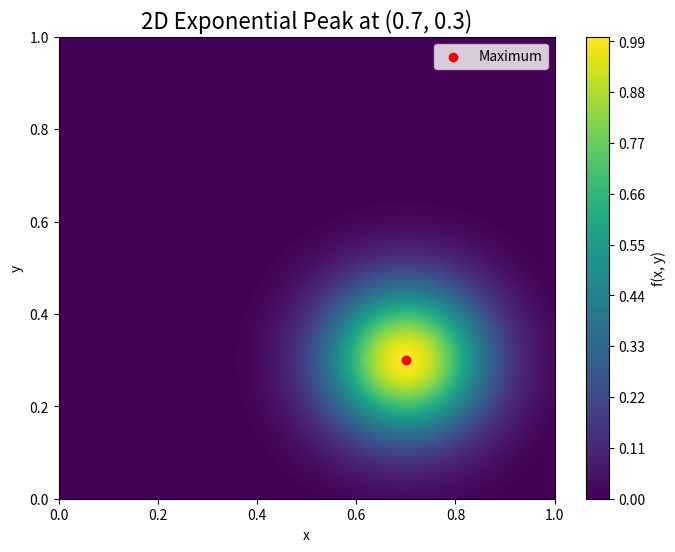

This figure's Python source:
import numpy as np
import matplotlib.pyplot as plt

noise_level = 0.1

def f2_exp(x, y, center_x=0.7, center_y=0.3, alpha_x=40.0, alpha_y=40.0,
           noise_std=noise_level, noise_enabled=True, seed=None):
    """
    Funktion: exp(-alpha_x * (x - center_x)^2 - alpha_y * (y - center_y)^2) + Rauschen

    Parameter:
    - x, y: Eingabewerte (1D oder 2D numpy arrays, broadcastbar)
    - center_x, center_y: Lage des Maximums
    - alpha_x, alpha_y: Steilheit der Abnahme in x- bzw. y-Richtung
    - noise_std: Standardabweichung des Gaußschen Rauschens
    - noise_enabled: ob Rauschen hinzugefügt wird (bool)
    - seed: Zufallssamen für reproduzierbare Rauschwerte (int oder None)
    """
    if seed is not None:
        np.random.seed(seed)
    exponent = -alpha_x * (x - center_x) ** 2 - alpha_y * (y - center_y) ** 2
    signal = np.exp(exponent)
    if noise_enabled:
        noise = np.random.normal(0, noise_std, size=signal.shape)
        return signal + noise
    else:
        return signal

# Ohne Rauschen
def f2_exp_without_noise(x, y, center_x=0.7, center_y=0.3, alpha_x=40.0, alpha_y=40.0):
    exponent = -alpha_x * (x - center_x) ** 2 - alpha_y * (y - center_y) ** 2
    return np.exp(exponent)

# Beispielnutzung
x = np.linspace(0, 1, 200)
y = np.linspace(0, 1, 200)
X, Y = np.meshgrid(x, y)
Z = f2_exp_without_noise(X, Y)

plt.figure(figsize=(8, 6))
plt.contourf(X, Y, Z, levels=100, cmap='viridis')
plt.colorbar(label='f(x, y)')
plt.scatter([0.7], [0.3], color='red', label='Maximum')
plt.title("2D Exponential Peak at (0.7, 0.3)", fontsize=16)
plt.xlabel("x")
plt.ylabel("y")
plt.legend()
plt.show()


